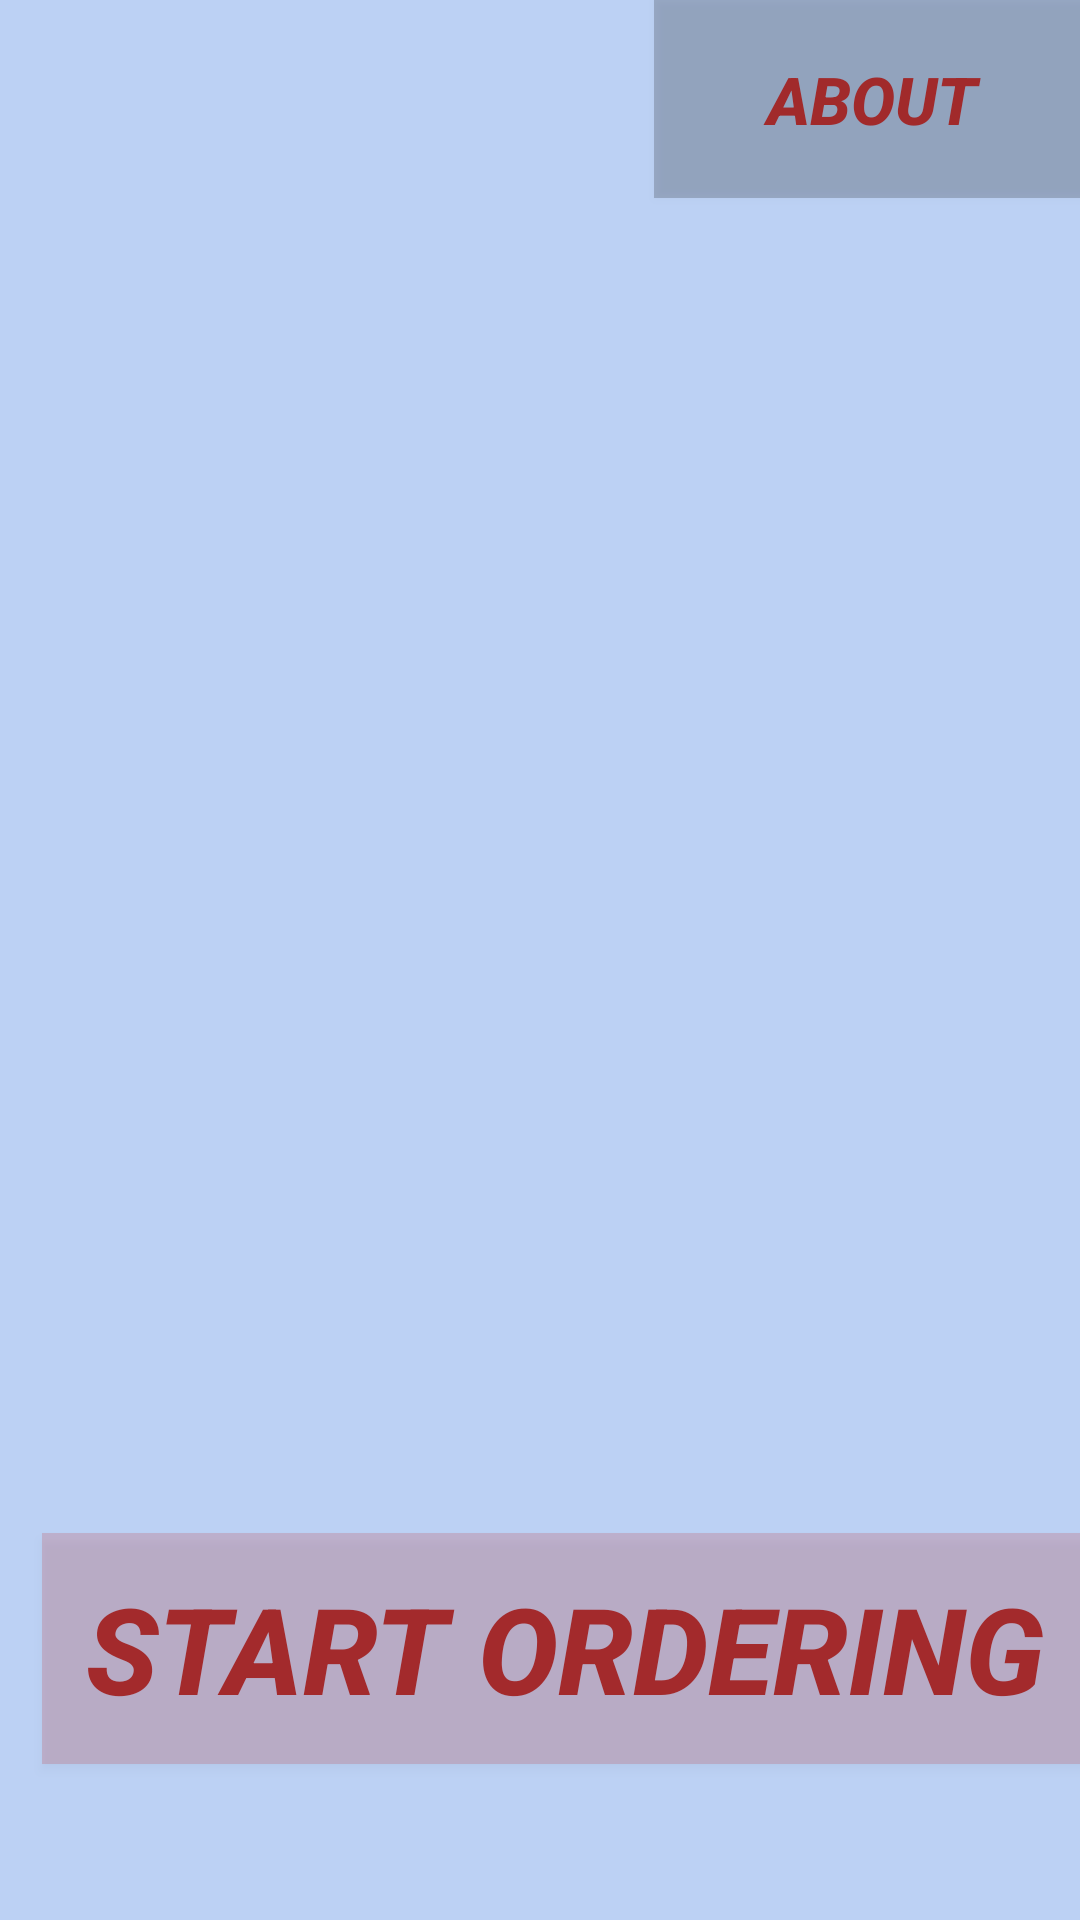

Produce the Android XML layout that renders to this screen, including the resource entries it uses.
<!-- AndroidManifest.xml: application theme Theme.B_7_22_73 -->
<!-- res/layout/activity_main.xml -->
<?xml version="1.0" encoding="utf-8"?>
<RelativeLayout xmlns:android="http://schemas.android.com/apk/res/android"
    xmlns:app="http://schemas.android.com/apk/res-auto"
    xmlns:tools="http://schemas.android.com/tools"
    android:layout_width="fill_parent"
    android:layout_height="fill_parent"
    android:background="#BCD1F4"
    android:orientation="horizontal"
    tools:context=".MainActivity">


    <ImageView
        android:id="@+id/img"
        android:layout_width="fill_parent"
        android:layout_height="fill_parent"
        android:layout_alignParentLeft="false"
        android:background="@mipmap/h1" />

    <Button
        android:id="@+id/info"
        style="@style/Widget.AppCompat.Button.Colored"
        android:layout_width="196dp"
        android:layout_height="66dp"
        android:layout_alignParentStart="true"
        android:layout_alignParentTop="true"
        android:layout_alignParentEnd="true"
        android:layout_marginStart="218dp"
        android:layout_marginTop="0dp"
        android:layout_marginEnd="-4dp"
        android:background="#31131313"
        android:backgroundTint="#000000"
        android:text="about"
        android:textColor="#F0A12222"
        android:textSize="22dp"
        android:textStyle="normal|bold|italic" />

    <Button
        android:id="@+id/start"
        android:layout_width="wrap_content"
        android:layout_height="168dp"
        android:layout_alignParentLeft="true"
        android:layout_alignParentTop="true"
        android:layout_alignParentRight="true"
        android:layout_alignParentBottom="true"
        android:layout_centerHorizontal="true"
        android:layout_marginLeft="14dp"
        android:layout_marginTop="511dp"
        android:layout_marginRight="-3dp"
        android:layout_marginBottom="52dp"
        android:background="#31C52D2D"
        android:text="Start Ordering"
        android:textColor="#F0A12222"
        android:textSize="40dp"
        android:textStyle="normal|bold|italic" />
</RelativeLayout>
<!-- resources referenced by this layout -->
<resources>
  <style name="Theme.B_7_22_73" parent="Base.Theme.B_7_22_73" />
  <style name="Base.Theme.B_7_22_73" parent="Theme.Material3.DayNight.NoActionBar">
          
          
      </style>
</resources>
